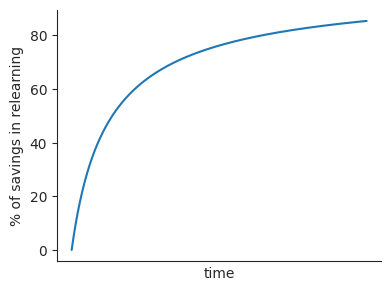
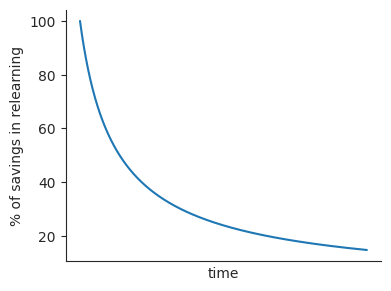

These figures' Python source, in order:
%matplotlib qt4
from __future__ import division
import numpy as np
import seaborn as sns
import matplotlib.pyplot as plt

sns.set_style("ticks", {"legend.frameon": True})

points = np.arange(0, 10, 0.001)
func = lambda x: -100/(x + 1)**0.8 + 100

plt.figure(num=None, figsize=(4, 3), dpi=160)
frame, = plt.plot(points, [func(p) for p in points])
plt.xlabel('time')
plt.ylabel('% of savings in relearning')
frame.axes.get_xaxis().set_ticks([])
sns.despine()
plt.tight_layout()

points = np.arange(0, 10, 0.001)
func_forget = lambda x: 100/(x + 1)**0.8

plt.figure(num=None, figsize=(4, 3), dpi=160)
frame, = plt.plot(points, [func_forget(p) for p in points])
plt.xlabel('time')
plt.ylabel('% of savings in relearning')
frame.axes.get_xaxis().set_ticks([])
sns.despine()
plt.tight_layout()

